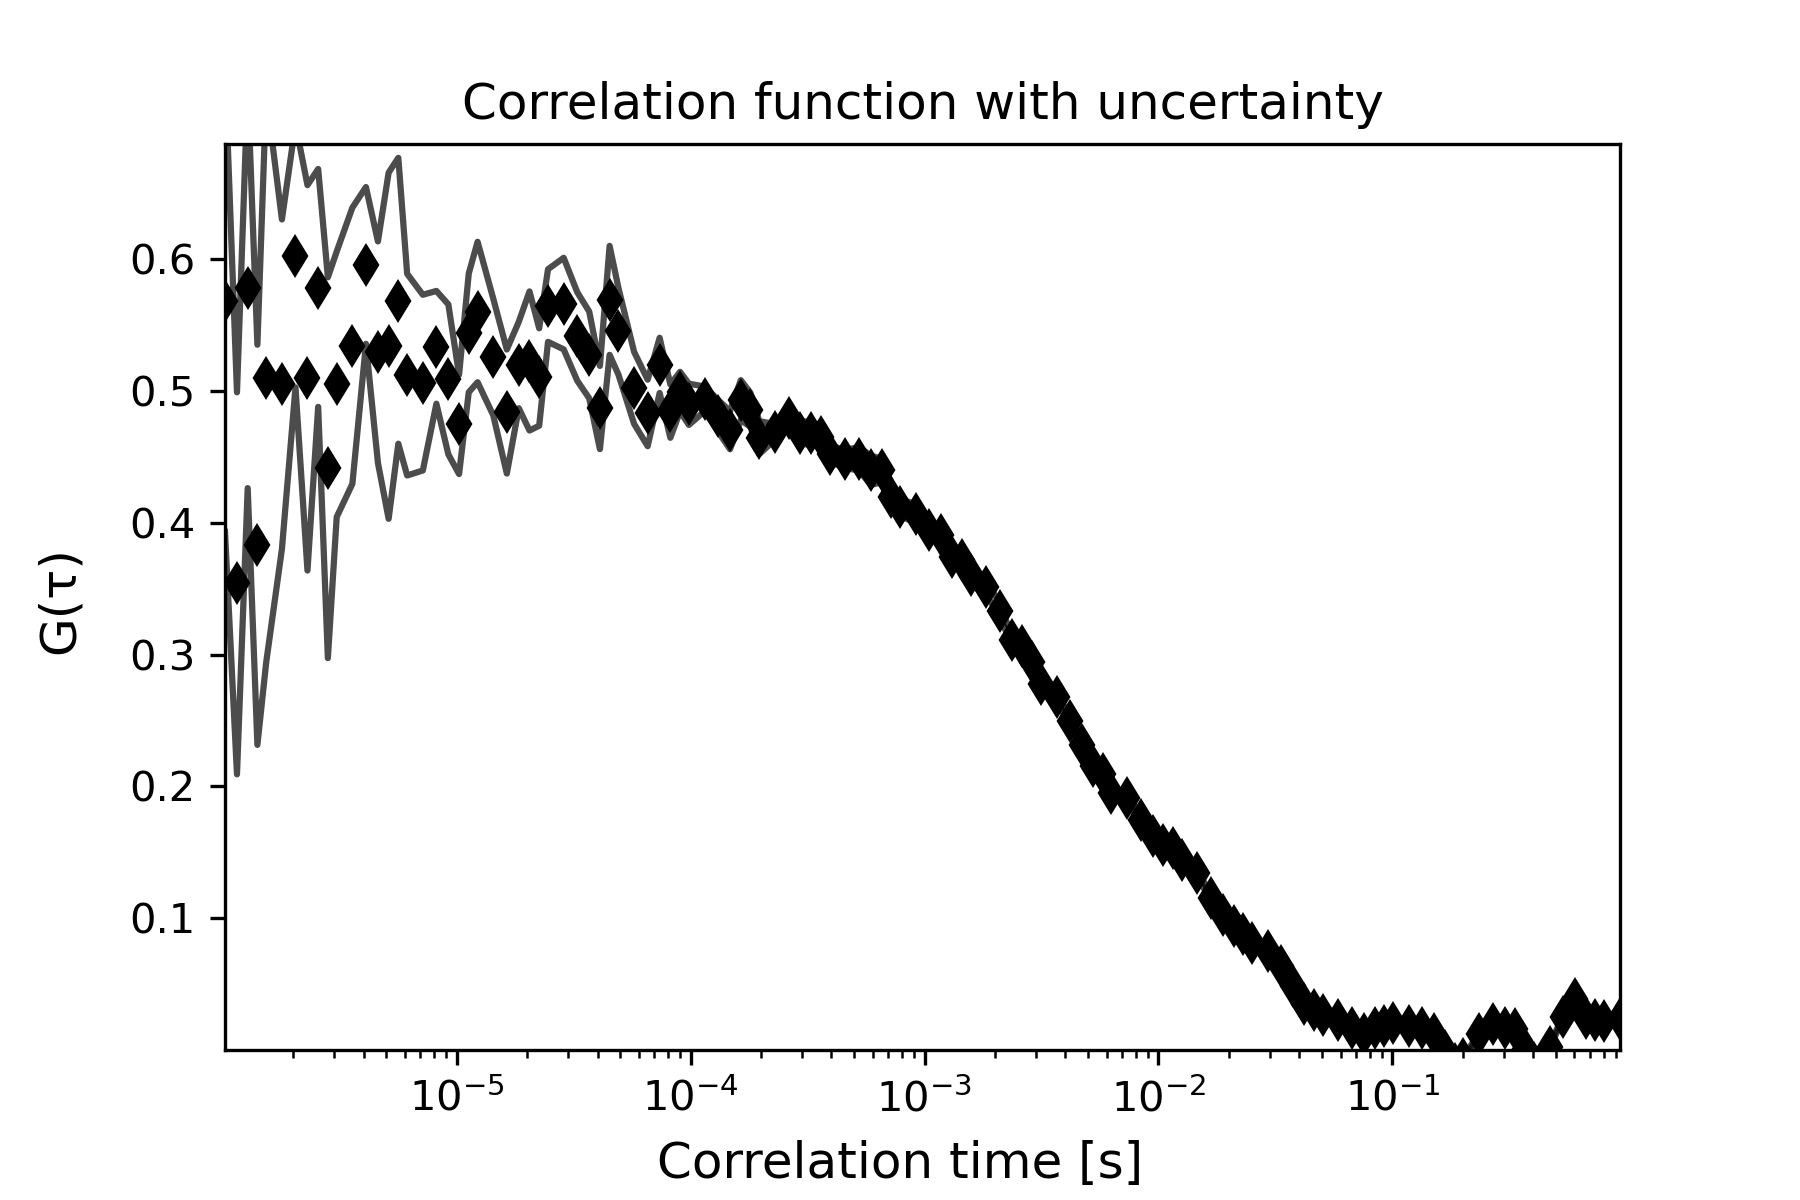

Source data for this figure (header and first rows):
1.0225245405889742e-06, 0.5682977839135743, 5678.633889578479, 0.17528823689795123
1.150527612662704e-06, 0.354, 7062, 0.1449
1.2785306847364338e-06, 0.578, 0.0, 0.1518
1.4065337568101634e-06, 0.3832, 0.0, 0.1517
1.5345368288838931e-06, 0.5099, 0.0, 0.2156
1.790542973031353e-06, 0.505, 0.0, 0.125
2.0465491171788125e-06, 0.6024, 0.0, 0.09984
2.3025552613262724e-06, 0.5099, 0.0, 0.1461
2.558561405473731e-06, 0.578, 0.0, 0.09021
2.8145675496211907e-06, 0.4417, 0.0, 0.1444
3.0705736937686507e-06, 0.505, 0.0, 0.1007
3.58258598206357e-06, 0.5342, 0.0, 0.1047
4.0945982703584885e-06, 0.5951, 0.0, 0.05945
4.606610558653408e-06, 0.5293, 0.0, 0.08395
5.118622846948327e-06, 0.5342, 0.0, 0.1313
5.630635135243246e-06, 0.5683, 0.0, 0.1084
6.142647423538165e-06, 0.5123, 0.0, 0.07648
7.166672000128004e-06, 0.5062, 0.0, 0.06664
8.19069657671784e-06, 0.533, 0.0, 0.04275
9.214721153307679e-06, 0.5086, 0.0, 0.05687
1.0238745729897517e-05, 0.4745, 0.0, 0.03768
1.1262770306487355e-05, 0.5439, 0.0, 0.04501
1.2286794883077195e-05, 0.5598, 0.0, 0.05327
1.433484403625687e-05, 0.5257, 0.0, 0.04427
1.6382893189436546e-05, 0.4843, 0.0, 0.04705
1.8430942342616223e-05, 0.5196, 0.0, 0.03278
2.04789914957959e-05, 0.5226, 0.0, 0.05274
2.252704064897558e-05, 0.5105, 0.0, 0.03695
2.4575089802155252e-05, 0.5646, 0.0, 0.02755
2.8671188108514602e-05, 0.5662, 0.0, 0.03472
3.276728641487396e-05, 0.5412, 0.0, 0.03357
3.686338472123331e-05, 0.5272, 0.0, 0.03291
4.095948302759267e-05, 0.4873, 0.0, 0.03156
4.505558133395202e-05, 0.5686, 0.0, 0.04131
4.9151679640311366e-05, 0.5452, 0.0, 0.03289
5.734387625303008e-05, 0.5022, 0.0, 0.02729
6.553607286574878e-05, 0.4832, 0.0, 0.02523
7.372826947846749e-05, 0.5193, 0.0, 0.02095
8.19204660911862e-05, 0.4846, 0.0, 0.02023
9.01126627039049e-05, 0.4994, 0.0, 0.01505
9.83048593166236e-05, 0.4898, 0.0, 0.01563
0.0001147, 0.4939, 0.0, 0.009399
0.0001311, 0.481, 0.0, 0.01205
0.0001475, 0.4701, 0.0, 0.01447
0.0001638, 0.493, 0.0, 0.01513
0.0001802, 0.4856, 0.0, 0.01293
0.0001966, 0.4645, 0.0, 0.01253
0.0002294, 0.4688, 0.0, 0.005881
0.0002621, 0.4796, 0.0, 0.008038
0.0002949, 0.4681, 0.0, 0.008043
0.0003277, 0.4681, 0.0, 0.009207
0.0003605, 0.4648, 0.0, 0.005792
0.0003932, 0.4523, 0.0, 0.006347
0.0004588, 0.4483, 0.0, 0.006783
0.0005243, 0.4484, 0.0, 0.009011
0.0005898, 0.4397, 0.0, 0.01105
0.0006554, 0.4396, 0.0, 0.008996
0.0007209, 0.4198, 0.0, 0.00981
0.0007864, 0.4116, 0.0, 0.006495
0.0009175, 0.4068, 0.0, 0.006923
0.001049, 0.3944, 0.0, 0.007752
... 59 more rows
